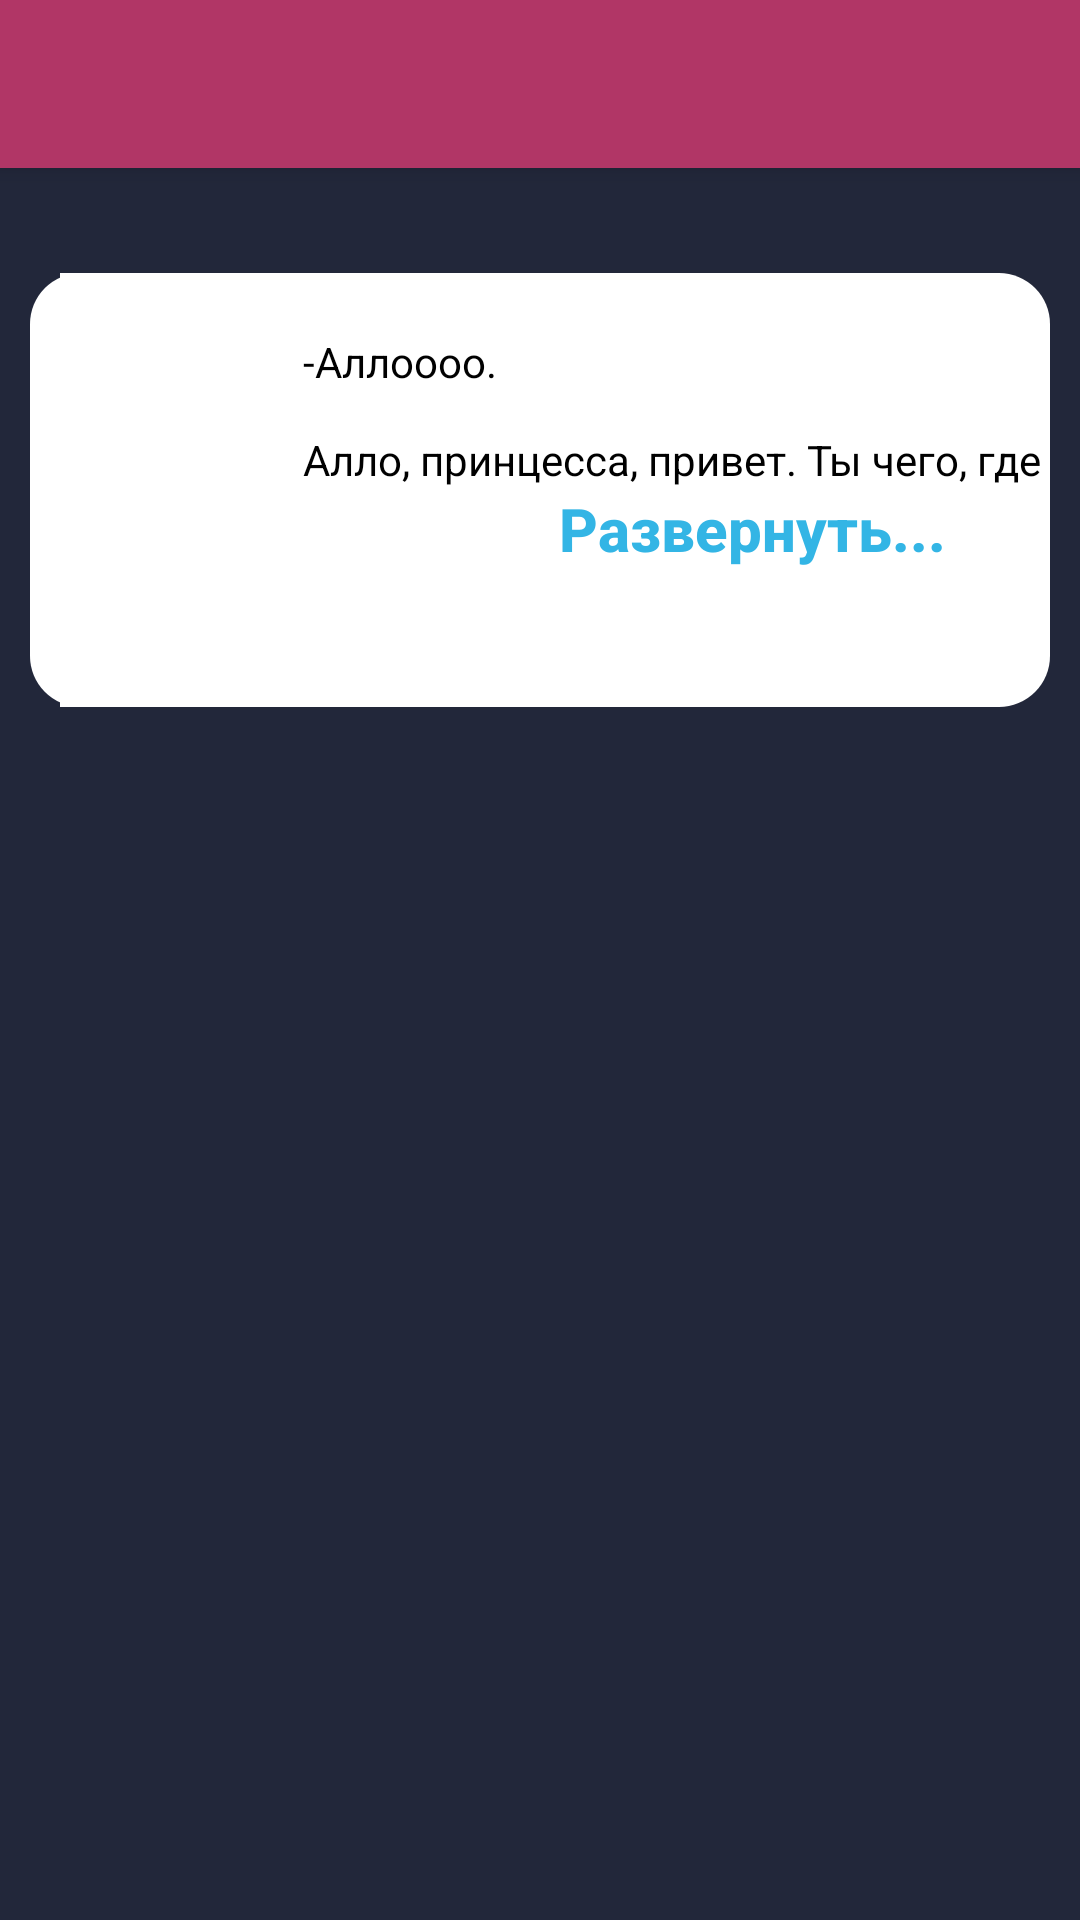

Reconstruct the res/layout file that produces this screen, plus the resources it refers to.
<!-- AndroidManifest.xml: application theme AppTheme -->
<!-- res/layout/activity_phone_five.xml -->
<?xml version="1.0" encoding="utf-8"?>
<LinearLayout
    xmlns:android="http://schemas.android.com/apk/res/android"
    xmlns:app="http://schemas.android.com/apk/res-auto"
    xmlns:tools="http://schemas.android.com/tools"
    android:layout_width="match_parent"
    android:layout_height="match_parent"
    android:background="@color/colorPrimaryDark"
    tools:context=".PhoneActivityFive"
    android:orientation="vertical" >


    <androidx.appcompat.widget.Toolbar
        android:id="@+id/toolbar"
        android:layout_width="match_parent"
        android:layout_height="?attr/actionBarSize"
        android:background="?attr/colorPrimary"
        android:elevation="4dp"
        android:popupTheme="@style/ThemeOverlay.AppCompat.Light"
        android:theme="@style/ThemeOverlay.AppCompat.ActionBar"
        app:layout_constraintEnd_toEndOf="parent"
        app:layout_constraintStart_toStartOf="parent"
        app:layout_constraintTop_toTopOf="parent">
    </androidx.appcompat.widget.Toolbar>

    <ScrollView
        android:layout_width="match_parent"
        android:layout_height="match_parent"
        android:layout_marginRight="10dp"
        android:layout_marginLeft="10dp"
        android:layout_marginBottom="45dp"
        app:layout_constraintEnd_toEndOf="parent"
        app:layout_constraintStart_toStartOf="parent"
        app:layout_constraintTop_toTopOf="parent">


        <LinearLayout
            android:id="@+id/layout"
            android:layout_width="wrap_content"
            android:layout_height="wrap_content"
            android:layout_marginTop="35dp"
            android:background="@drawable/rect"
            android:orientation="horizontal">

            <ImageButton
                android:id="@+id/play"
                android:layout_width="81dp"
                android:layout_height="match_parent"
                android:layout_gravity="left"
                android:layout_marginLeft="10dp"
                android:background="@color/white"
                app:layout_constraintStart_toStartOf="parent"
                app:layout_constraintTop_toBottomOf="@+id/toolbar"
                app:srcCompat="@drawable/ic_play1" />

            <LinearLayout
                android:layout_width="wrap_content"
                android:layout_height="wrap_content"
                android:orientation="vertical">

                <TextView
                    android:id="@+id/tvSongDes5"
                    android:layout_width="match_parent"
                    android:layout_height="wrap_content"
                    android:layout_marginTop="20dp"
                    android:maxLines="3"
                    android:text="@string/tvSongDes5"
                    android:textColor="@color/black" />

                <Button
                    android:id="@+id/btShowmore"
                    android:layout_width="match_parent"
                    android:layout_height="wrap_content"
                    android:layout_marginRight="35dp"
                    android:layout_marginBottom="25dp"
                    android:background="@android:color/transparent"
                    android:gravity="right"
                    android:text="Развернуть..."
                    android:textAllCaps="false"
                    android:textColor="@android:color/holo_blue_light"
                    android:textSize="20sp"
                    android:textStyle="bold" />

            </LinearLayout>
        </LinearLayout>


    </ScrollView>
</LinearLayout>
<!-- resources referenced by this layout -->
<resources>
  <color name="black">#000000</color>
  <color name="colorPrimaryDark">#22273A</color>
  <color name="white">#FFFFFF</color>
  <!-- drawable rect (drawable) -->
  <?xml version="1.0" encoding="utf-8"?>
  <shape xmlns:android="http://schemas.android.com/apk/res/android"
      android:shape="rectangle" >
  
  
      <gradient
          android:angle="90"
          android:startColor="@color/white"
          android:endColor="@color/white"
          android:type="linear"/>
  
  
      <corners android:radius="17dp" />
  </shape>
  <string name="tvSongDes5">
          -Аллоооо.
          \n
          \nАлло, принцесса, привет. Ты чего, где застряла?
          \n
          \n-Привет, я уже иду.
          \n
          \nА конкретнее?
          \n
          \n-(...Назовите улицу/местоположение где вы сейчас...)
          \n
          \nОкей-окей. Через сколько примерно будешь на месте?
          \n
          \n-(...Назовите примерное время...)
          \n
          \nНу смотри, мы с парнями уже приехали с тренировки и ждем тебя здесь.
              Нам может навстречу выйти, встретить тебя, чтобы ты там не заблудилась?
          \n
          \n-Было бы здорово, можете уже выходить
          \n
          \nНу все, давай, сейчас выскочим. Скинь мне геолокацию свою, и до встречи.
          \n
          \n-Хорошо, сейчас скину, пока
          \n
          \nВсе, давай, целую
          \n
          \n
          \nАвтор: @adamarati
          \n
  
      </string>
  <style name="AppTheme" parent="Theme.AppCompat.Light.NoActionBar">
          
          <item name="colorPrimary">@color/colorPrimary</item>
          <item name="colorPrimaryDark">@color/colorPrimaryDark</item>
          <item name="colorAccent">@color/colorAccent</item>
      </style>
  <color name="colorPrimary">#B13666</color>
  <color name="colorAccent">#FF4081</color>
</resources>
